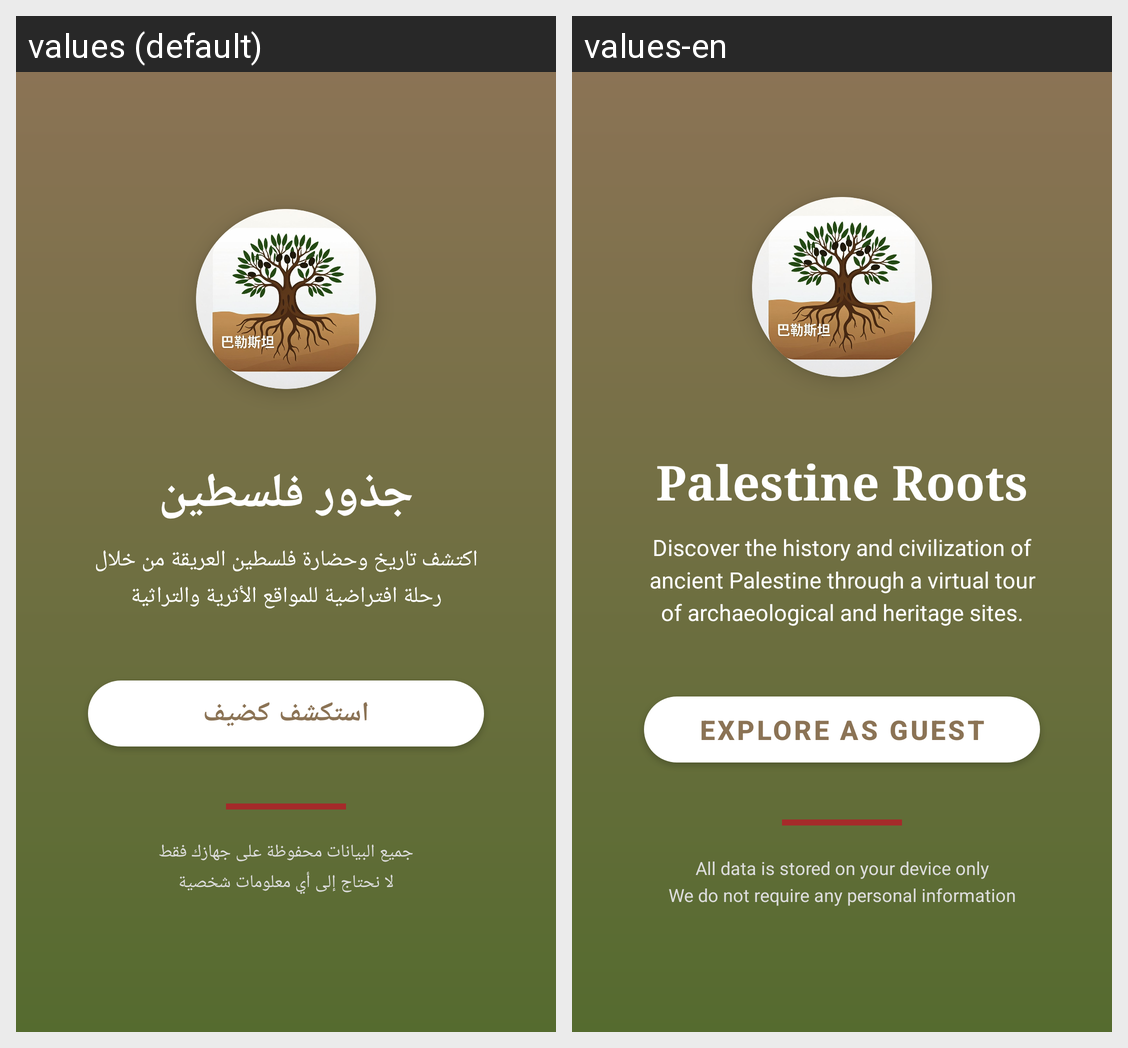

Translations of the strings shown on this Android screen, per locale in the grid:
Android screen res/layout/activity_login.xml rendered under 2 locales, left to right: values (default), values-en. Device: Nexus 5 (rendered at 1080×1920; each locale shown at half size, 540×960, under a caption strip naming it); theme Theme.PalestineRoots.
Strings drawn on this screen, with the default value and each locale's value (text and hints the layout hard-codes, and strings that could not be matched under every locale, appear in the picture but are not listed):

app_name
  values: جذور فلسطين
  values-en: Palestine Roots

onboarding_desc
  values: اكتشف تاريخ وحضارة فلسطين العريقة من خلال رحلة افتراضية للمواقع الأثرية والتراثية
  values-en: Discover the history and civilization of ancient Palestine through a virtual tour of archaeological and heritage sites.

login_guest
  values: استكشف كضيف
  values-en: Explore as Guest

login_privacy_note
  values: جميع البيانات محفوظة على جهازك فقط
      لا نحتاج إلى أي معلومات شخصية
  values-en: All data is stored on your device only
      We do not require any personal information
